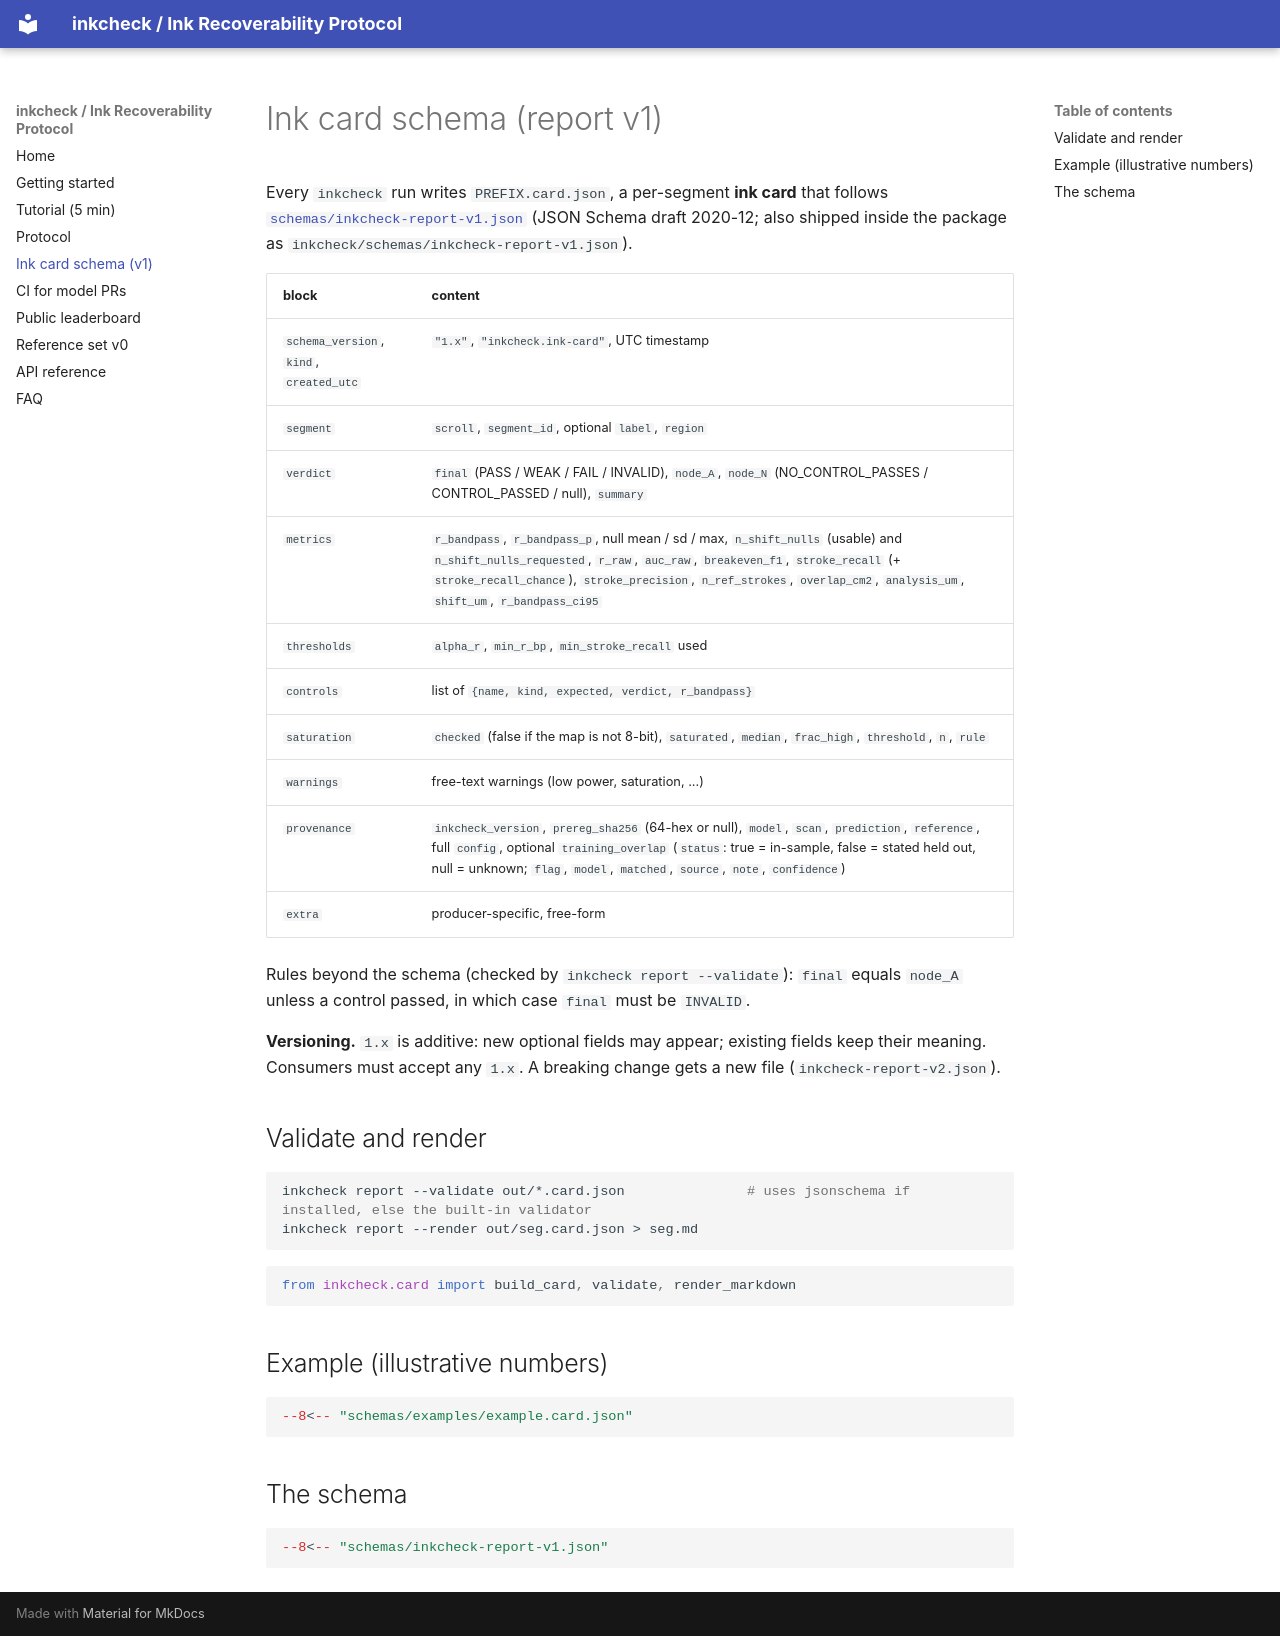

repository: dlescanogithub/vesuvius-inkcheck · page: schema/index.html · generator: mkdocs

# Ink card schema (report v1)

Every `inkcheck` run writes `PREFIX.card.json`, a per-segment **ink card** that follows
[`schemas/inkcheck-report-v1.json`](https://github.com/dlescanogithub/vesuvius-inkcheck/blob/main/schemas/inkcheck-report-v1.json)
(JSON Schema draft 2020-12; also shipped inside the package as `inkcheck/schemas/inkcheck-report-v1.json`).

| block | content |
|---|---|
| `schema_version`, `kind`, `created_utc` | `"1.x"`, `"inkcheck.ink-card"`, UTC timestamp |
| `segment` | `scroll`, `segment_id`, optional `label`, `region` |
| `verdict` | `final` (PASS / WEAK / FAIL / INVALID), `node_A`, `node_N` (NO_CONTROL_PASSES / CONTROL_PASSED / null), `summary` |
| `metrics` | `r_bandpass`, `r_bandpass_p`, null mean / sd / max, `n_shift_nulls` (usable) and `n_shift_nulls_requested`, `r_raw`, `auc_raw`, `breakeven_f1`, `stroke_recall` (+ `stroke_recall_chance`), `stroke_precision`, `n_ref_strokes`, `overlap_cm2`, `analysis_um`, `shift_um`, `r_bandpass_ci95` |
| `thresholds` | `alpha_r`, `min_r_bp`, `min_stroke_recall` used |
| `controls` | list of `{name, kind, expected, verdict, r_bandpass}` |
| `saturation` | `checked` (false if the map is not 8-bit), `saturated`, `median`, `frac_high`, `threshold`, `n`, `rule` |
| `warnings` | free-text warnings (low power, saturation, ...) |
| `provenance` | `inkcheck_version`, `prereg_sha256` (64-hex or null), `model`, `scan`, `prediction`, `reference`, full `config`, optional `training_overlap` (`status`: true = in-sample, false = stated held out, null = unknown; `flag`, `model`, `matched`, `source`, `note`, `confidence`) |
| `extra` | producer-specific, free-form |

Rules beyond the schema (checked by `inkcheck report --validate`): `final` equals `node_A` unless a control passed,
in which case `final` must be `INVALID`.

**Versioning.** `1.x` is additive: new optional fields may appear; existing fields keep their meaning. Consumers must
accept any `1.x`. A breaking change gets a new file (`inkcheck-report-v2.json`).

## Validate and render

```bash
inkcheck report --validate out/*.card.json               # uses jsonschema if installed, else the built-in validator
inkcheck report --render out/seg.card.json > seg.md
```

```python
from inkcheck.card import build_card, validate, render_markdown
```

## Example (illustrative numbers)

```json
--8<-- "schemas/examples/example.card.json"
```

## The schema

```json
--8<-- "schemas/inkcheck-report-v1.json"
```
